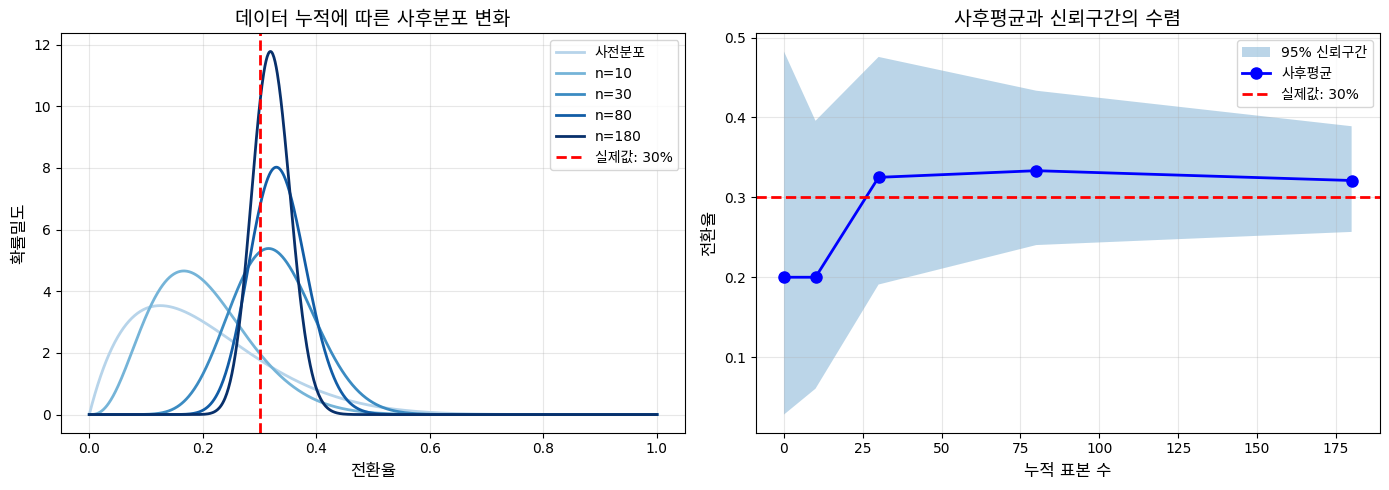

Python code for this plot: (Note: this script raises an exception after producing the figure.)
"""
9-2-bayesian-updating.py
베이지안 업데이팅: 순차적 학습과 PyMC 활용

이 코드는 새로운 데이터가 들어올 때마다 믿음을 업데이트하는
베이지안 순차 학습을 시뮬레이션한다.
"""

import numpy as np
import matplotlib.pyplot as plt
from scipy import stats
import warnings
warnings.filterwarnings('ignore')

# 한글 폰트 설정 (크로스플랫폼)
plt.rcParams['font.family'] = ['AppleGothic', 'Malgun Gothic', 'NanumGothic', 'DejaVu Sans', 'sans-serif']
plt.rcParams['axes.unicode_minus'] = False


def conjugate_beta_binomial():
    """
    Beta-Binomial 켤레 사전분포를 이용한 순차적 업데이트
    성공률 추정 예시: 신제품 구매 전환율
    """
    print("=" * 60)
    print("Beta-Binomial 켤레 업데이트: 구매 전환율 추정")
    print("=" * 60)

    # 사전분포: Beta(2, 8) - "대략 20% 정도일 것"이라는 사전 믿음
    prior_alpha = 2
    prior_beta = 8

    print(f"\n[사전분포]")
    print(f"  Beta({prior_alpha}, {prior_beta})")
    prior_mean = prior_alpha / (prior_alpha + prior_beta)
    print(f"  사전 평균: {prior_mean:.1%}")

    # 시뮬레이션된 데이터 (실제 전환율 30%)
    np.random.seed(42)
    true_rate = 0.30
    batch_sizes = [10, 20, 50, 100]  # 각 배치 크기

    # 순차적 업데이트
    alpha = prior_alpha
    beta = prior_beta
    results = [(0, alpha, beta, alpha/(alpha+beta))]

    cumulative_n = 0
    cumulative_success = 0

    print(f"\n[순차적 업데이트 과정]")
    print("-" * 60)
    print(f"{'배치':<8} {'데이터':<15} {'누적':<15} {'사후평균':<10} {'95% CI':<20}")
    print("-" * 60)

    for i, n in enumerate(batch_sizes):
        # 새 데이터 생성
        successes = np.random.binomial(n, true_rate)
        cumulative_n += n
        cumulative_success += successes

        # Beta 업데이트 (켤레 사전분포의 장점)
        alpha += successes
        beta += (n - successes)

        # 95% 신뢰구간
        ci_low = stats.beta.ppf(0.025, alpha, beta)
        ci_high = stats.beta.ppf(0.975, alpha, beta)
        post_mean = alpha / (alpha + beta)

        results.append((cumulative_n, alpha, beta, post_mean))

        print(f"배치 {i+1:<4} {successes}/{n:<12} {cumulative_success}/{cumulative_n:<12} "
              f"{post_mean:>8.1%}    [{ci_low:.1%}, {ci_high:.1%}]")

    print("-" * 60)
    print(f"실제 전환율: {true_rate:.1%}")

    # 시각화
    fig, axes = plt.subplots(1, 2, figsize=(14, 5))

    # 사후분포 변화
    ax1 = axes[0]
    x = np.linspace(0, 1, 1000)
    colors = plt.cm.Blues(np.linspace(0.3, 1.0, len(results)))

    for i, (n, a, b, _) in enumerate(results):
        label = f'n={n}' if n > 0 else '사전분포'
        ax1.plot(x, stats.beta.pdf(x, a, b), color=colors[i], linewidth=2, label=label)

    ax1.axvline(x=true_rate, color='red', linestyle='--', linewidth=2, label=f'실제값: {true_rate:.0%}')
    ax1.set_xlabel('전환율', fontsize=12)
    ax1.set_ylabel('확률밀도', fontsize=12)
    ax1.set_title('데이터 누적에 따른 사후분포 변화', fontsize=14)
    ax1.legend(loc='upper right')
    ax1.grid(True, alpha=0.3)

    # 사후평균과 신뢰구간 변화
    ax2 = axes[1]
    ns = [r[0] for r in results]
    means = [r[3] for r in results]
    ci_lows = [stats.beta.ppf(0.025, r[1], r[2]) for r in results]
    ci_highs = [stats.beta.ppf(0.975, r[1], r[2]) for r in results]

    ax2.fill_between(ns, ci_lows, ci_highs, alpha=0.3, label='95% 신뢰구간')
    ax2.plot(ns, means, 'bo-', linewidth=2, markersize=8, label='사후평균')
    ax2.axhline(y=true_rate, color='red', linestyle='--', linewidth=2, label=f'실제값: {true_rate:.0%}')
    ax2.set_xlabel('누적 표본 수', fontsize=12)
    ax2.set_ylabel('전환율', fontsize=12)
    ax2.set_title('사후평균과 신뢰구간의 수렴', fontsize=14)
    ax2.legend()
    ax2.grid(True, alpha=0.3)

    plt.tight_layout()
    plt.savefig('../data/sequential_updating.png', dpi=150)
    plt.close()

    print("\n그래프 저장: ../data/sequential_updating.png")

    return results


def prior_convergence():
    """
    다른 사전분포에서 시작해도 데이터가 많으면 수렴함을 보여줌
    """
    print("\n" + "=" * 60)
    print("사전분포 수렴: 다른 사전 믿음도 결국 수렴")
    print("=" * 60)

    np.random.seed(42)
    true_rate = 0.35
    n_obs = 200
    successes = np.random.binomial(n_obs, true_rate)

    # 다양한 사전분포
    priors = [
        (1, 1, "무정보 (균등)"),
        (1, 9, "비관적 (10%)"),
        (5, 5, "중립적 (50%)"),
        (9, 1, "낙관적 (90%)")
    ]

    print(f"\n[조건]")
    print(f"  실제 전환율: {true_rate:.1%}")
    print(f"  관측 데이터: {successes}/{n_obs} 성공")

    print(f"\n[사전분포별 사후분포]")
    print("-" * 60)
    print(f"{'사전분포':<20} {'사전평균':<12} {'사후평균':<12} {'95% CI':<20}")
    print("-" * 60)

    fig, ax = plt.subplots(figsize=(10, 6))
    x = np.linspace(0, 1, 1000)
    colors = ['blue', 'orange', 'green', 'purple']

    for i, (a, b, name) in enumerate(priors):
        prior_mean = a / (a + b)
        post_a = a + successes
        post_b = b + (n_obs - successes)
        post_mean = post_a / (post_a + post_b)
        ci_low = stats.beta.ppf(0.025, post_a, post_b)
        ci_high = stats.beta.ppf(0.975, post_a, post_b)

        print(f"{name:<20} {prior_mean:<12.1%} {post_mean:<12.1%} [{ci_low:.1%}, {ci_high:.1%}]")

        ax.plot(x, stats.beta.pdf(x, post_a, post_b), color=colors[i],
                linewidth=2, label=f'{name}: 사후평균 {post_mean:.1%}')

    ax.axvline(x=true_rate, color='red', linestyle='--', linewidth=2, label=f'실제값: {true_rate:.0%}')
    ax.set_xlabel('전환율', fontsize=12)
    ax.set_ylabel('확률밀도', fontsize=12)
    ax.set_title(f'다른 사전분포도 충분한 데이터로 수렴\n(n={n_obs}, 성공={successes})', fontsize=14)
    ax.legend()
    ax.grid(True, alpha=0.3)

    plt.tight_layout()
    plt.savefig('../data/prior_convergence.png', dpi=150)
    plt.close()

    print("-" * 60)
    print("\n-> 충분한 데이터가 있으면 사전분포 영향이 줄어들고 수렴함")
    print("\n그래프 저장: ../data/prior_convergence.png")


def normal_updating():
    """
    정규분포 파라미터의 베이지안 업데이트
    시장 규모 추정 예시
    """
    print("\n" + "=" * 60)
    print("정규분포 업데이트: 시장 규모 추정")
    print("=" * 60)

    # 사전분포: 전문가 의견 기반
    prior_mean = 100  # 100억 원
    prior_std = 30    # 불확실성

    print(f"\n[사전분포 - 전문가 의견]")
    print(f"  평균: {prior_mean}억 원")
    print(f"  표준편차: {prior_std}억 원")
    print(f"  90% 신뢰구간: [{prior_mean - 1.645*prior_std:.0f}, {prior_mean + 1.645*prior_std:.0f}]억 원")

    # 시장조사 데이터
    np.random.seed(42)
    true_market = 120  # 실제 시장 규모
    survey_data = np.random.normal(true_market, 25, 5)  # 5개 조사 결과
    data_mean = np.mean(survey_data)
    data_std = 25  # 측정 불확실성 (알려져 있다고 가정)

    print(f"\n[시장조사 데이터]")
    print(f"  조사 결과: {[f'{x:.0f}' for x in survey_data]}억 원")
    print(f"  데이터 평균: {data_mean:.1f}억 원")

    # 정규분포 베이지안 업데이트
    n = len(survey_data)
    prior_precision = 1 / prior_std**2
    data_precision = n / data_std**2

    post_precision = prior_precision + data_precision
    post_var = 1 / post_precision
    post_std = np.sqrt(post_var)
    post_mean = (prior_precision * prior_mean + data_precision * data_mean) / post_precision

    print(f"\n[사후분포 - 업데이트된 추정]")
    print(f"  평균: {post_mean:.1f}억 원")
    print(f"  표준편차: {post_std:.1f}억 원")
    print(f"  90% 신뢰구간: [{post_mean - 1.645*post_std:.0f}, {post_mean + 1.645*post_std:.0f}]억 원")

    print(f"\n[변화 분석]")
    print(f"  평균 이동: {prior_mean}억 -> {post_mean:.1f}억 (+{post_mean-prior_mean:.1f}억)")
    print(f"  불확실성 감소: {prior_std}억 -> {post_std:.1f}억 (-{prior_std-post_std:.1f}억)")

    # 시각화
    fig, ax = plt.subplots(figsize=(10, 6))
    x = np.linspace(0, 200, 1000)

    ax.plot(x, stats.norm.pdf(x, prior_mean, prior_std), 'b--',
            linewidth=2, label=f'사전분포: N({prior_mean}, {prior_std})')
    ax.plot(x, stats.norm.pdf(x, data_mean, data_std/np.sqrt(n)), 'g--',
            linewidth=2, label=f'데이터: 평균 {data_mean:.0f}')
    ax.plot(x, stats.norm.pdf(x, post_mean, post_std), 'r-',
            linewidth=3, label=f'사후분포: N({post_mean:.0f}, {post_std:.0f})')
    ax.axvline(x=true_market, color='black', linestyle=':', linewidth=2, label=f'실제값: {true_market}억')

    ax.set_xlabel('시장 규모 (억 원)', fontsize=12)
    ax.set_ylabel('확률밀도', fontsize=12)
    ax.set_title('시장 규모 베이지안 추정: 사전분포 + 데이터 = 사후분포', fontsize=14)
    ax.legend()
    ax.grid(True, alpha=0.3)

    plt.tight_layout()
    plt.savefig('../data/normal_updating.png', dpi=150)
    plt.close()

    print("\n그래프 저장: ../data/normal_updating.png")

    return post_mean, post_std


def credible_interval_demo():
    """
    신용구간(Credible Interval)의 직관적 해석
    """
    print("\n" + "=" * 60)
    print("신용구간 vs 신뢰구간")
    print("=" * 60)

    print("""
[빈도주의 신뢰구간 (Confidence Interval)]
  "이 방법으로 100번 구간을 만들면, 95번은 참값을 포함한다"
  - 참값은 고정, 구간이 확률적
  - "이 특정 구간이 참값을 포함할 확률"은 말할 수 없음

[베이지안 신용구간 (Credible Interval)]
  "참값이 이 구간 안에 있을 확률이 95%이다"
  - 구간은 고정, 참값이 확률 분포를 따름
  - 직관적으로 원하는 해석
    """)

    # 예시: 전환율 추정
    alpha, beta = 35, 65  # 사후분포 Beta(35, 65)
    ci_low = stats.beta.ppf(0.025, alpha, beta)
    ci_high = stats.beta.ppf(0.975, alpha, beta)
    hdi_low, hdi_high = 0.27, 0.43  # 근사값 (실제로는 arviz 등으로 계산)

    print(f"\n[예시: 전환율 추정]")
    print(f"  사후분포: Beta({alpha}, {beta})")
    print(f"  사후평균: {alpha/(alpha+beta):.1%}")
    print(f"  95% Equal-Tailed CI: [{ci_low:.1%}, {ci_high:.1%}]")
    print(f"  -> '전환율이 {ci_low:.1%}~{ci_high:.1%} 사이일 확률이 95%'")


if __name__ == "__main__":
    # Beta-Binomial 순차 업데이트
    conjugate_beta_binomial()

    # 사전분포 수렴
    prior_convergence()

    # 정규분포 업데이트
    normal_updating()

    # 신용구간 설명
    credible_interval_demo()

    print("\n" + "=" * 60)
    print("분석 완료")
    print("=" * 60)
